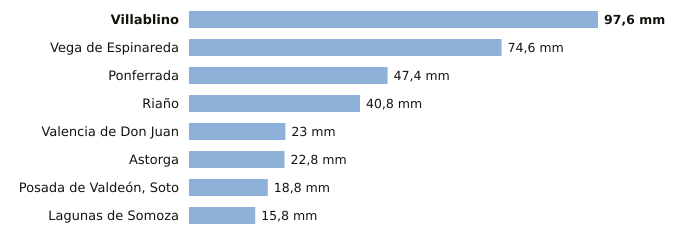

Values plotted in this chart, from the file beside it:
estacion, provincia, indicativo, mm_6_dias_anteriores, mm_hoy, mm_7_dias, horas_de_hoy
Villablino, León, 1541B, 97.6, 0.0, 97.6, 1
Vega de Espinareda, León, 1561I, 74.6, 0.0, 74.6, 1
Ponferrada, León, 1549, 47.4, 0.0, 47.4, 2
Riaño, León, 2624C, 40.8, 0.0, 40.8, 2
Valencia de Don Juan, León, 2664B, 23.0, 0.0, 23.0, 1
Astorga, León, 2734D, 22.8, 0.0, 22.8, 2
Posada de Valdeón, Soto, León, 1178Y, 18.8, 0.0, 18.8, 2
Lagunas de Somoza, León, 2737E, 15.8, 0.0, 15.8, 2
